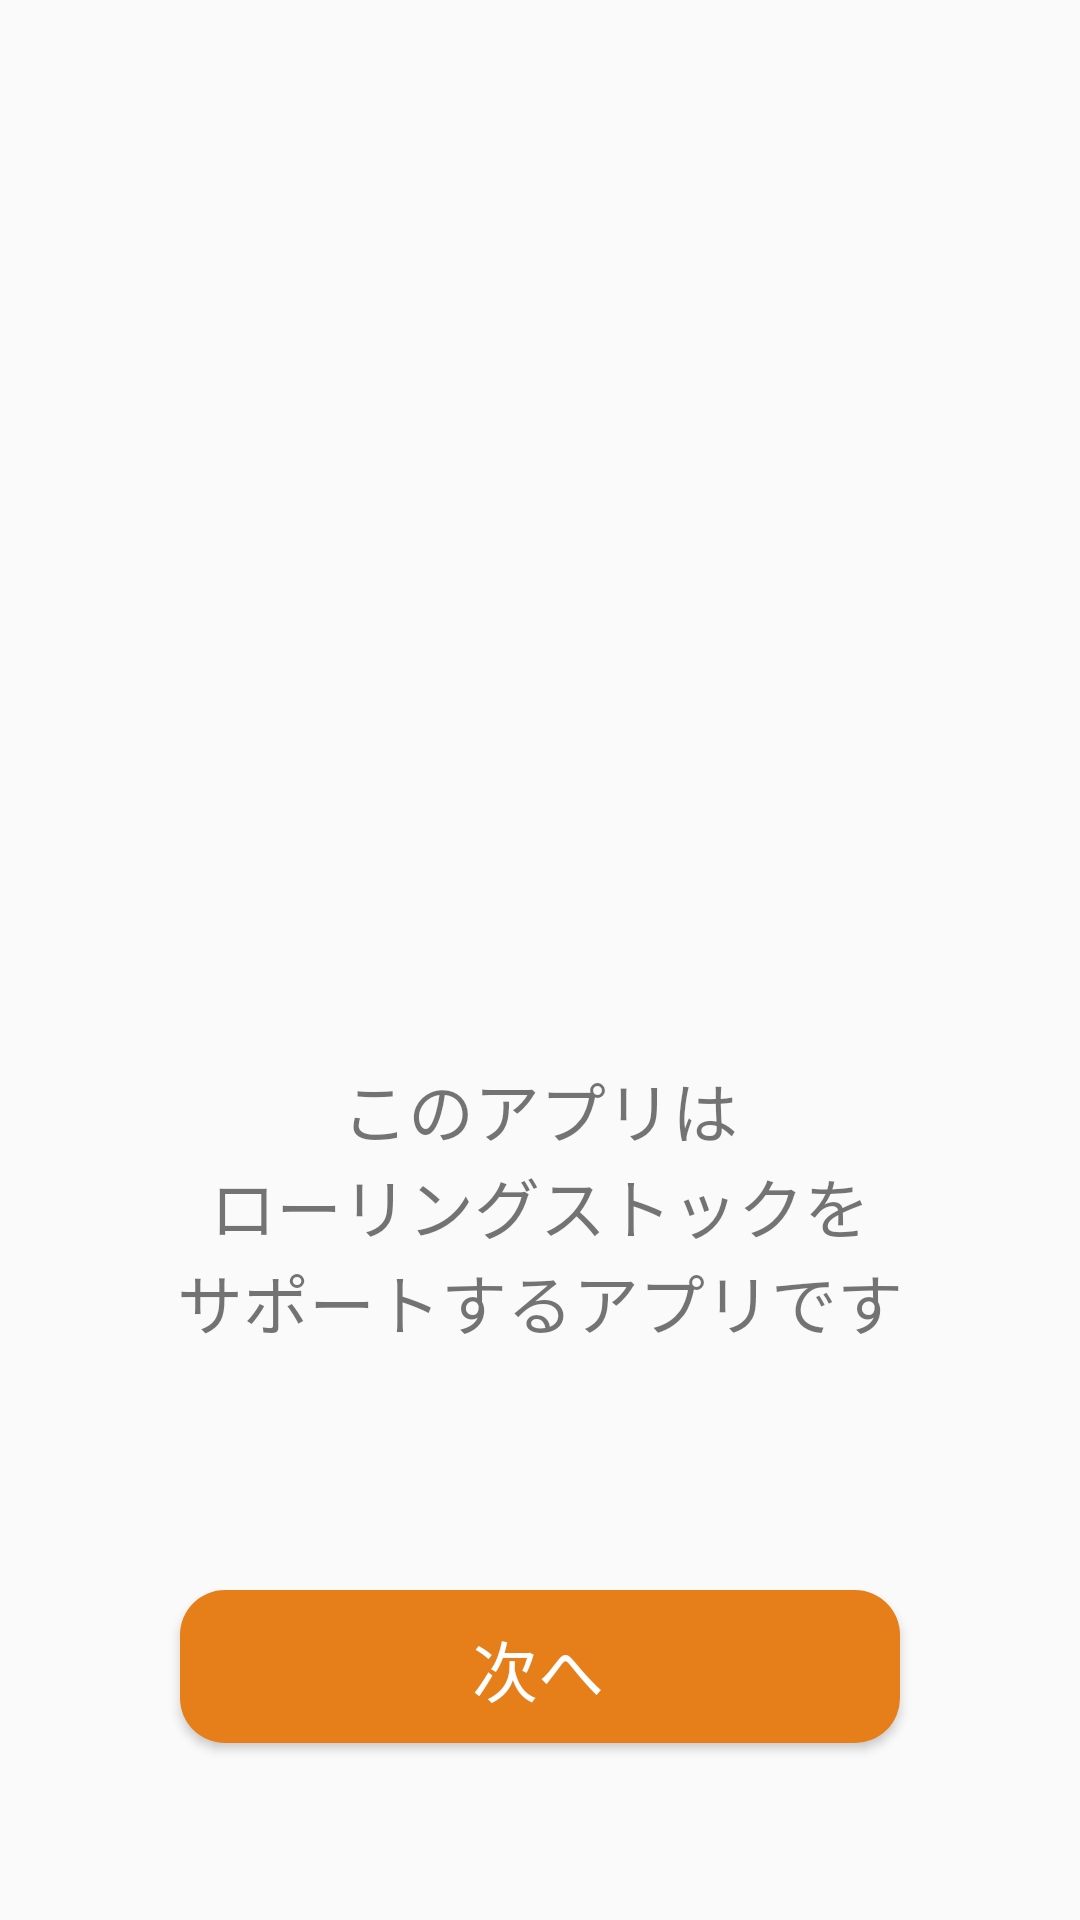

The Android layout XML behind this screen, and the referenced resources:
<!-- AndroidManifest.xml: application theme Theme.AppCompat.Light.NoActionBar -->
<!-- res/layout/activity_second_description.xml -->
<?xml version="1.0" encoding="utf-8"?>

<androidx.constraintlayout.widget.ConstraintLayout xmlns:android="http://schemas.android.com/apk/res/android"
    xmlns:app="http://schemas.android.com/apk/res-auto"
    android:layout_width="match_parent"
    android:layout_height="match_parent">

    
    <ImageView
        android:id="@+id/cycle"
        android:layout_width="0dp"
        android:layout_height="0dp"
        app:layout_constraintBottom_toTopOf="@+id/guideLine"
        app:layout_constraintEnd_toEndOf="parent"
        app:layout_constraintHeight_percent="0.4"
        app:layout_constraintStart_toStartOf="parent"
        app:layout_constraintTop_toTopOf="parent"
        app:layout_constraintWidth_percent="0.7"
        app:srcCompat="@drawable/cycle" />

    
    <TextView
        android:id="@+id/descriptionMsg"
        android:layout_width="0dp"
        android:layout_height="0dp"
        android:gravity="center"
        android:text="@string/descriptionMsg"
        android:autoSizeMinTextSize="20sp"
        app:layout_constraintWidth_percent="1"
        app:layout_constraintHeight_percent="0.15"
        app:layout_constraintBottom_toBottomOf="parent"
        android:autoSizeTextType="uniform"
        app:layout_constraintEnd_toEndOf="parent"
        app:layout_constraintHorizontal_bias="0.497"
        app:layout_constraintStart_toStartOf="parent"
        app:layout_constraintTop_toTopOf="parent"
        app:layout_constraintVertical_bias="0.65" />

    
    <androidx.constraintlayout.widget.Guideline
        android:id="@+id/guideLine"
        android:layout_width="wrap_content"
        android:layout_height="wrap_content"
        android:orientation="horizontal"
        app:layout_constraintGuide_percent="0.5" />

    
    
    <TextView
        android:id="@+id/nextBtnLabel"
        android:layout_width="0dp"
        android:layout_height="0dp"
        android:autoSizeMinTextSize="20sp"
        android:autoSizeTextType="uniform"
        android:gravity="center"
        android:outlineProvider="none"
        android:text="@string/next"
        android:textColor="#FFFFFF"
        android:translationZ="8dp"
        app:layout_constraintBottom_toBottomOf="parent"
        app:layout_constraintEnd_toEndOf="parent"
        app:layout_constraintHeight_percent="0.05"
        app:layout_constraintHorizontal_bias="0.497"
        app:layout_constraintStart_toStartOf="parent"
        app:layout_constraintTop_toTopOf="parent"
        app:layout_constraintVertical_bias="0.888"
        app:layout_constraintWidth_percent="0.5" />

    <Button
        android:id="@+id/moveNextBtn"
        style="@style/Widget.AppCompat.Button"
        android:layout_width="0dp"
        android:layout_height="0dp"
        android:background="@drawable/btn_rounded"
        android:backgroundTint="@color/colorPrimary"
        android:backgroundTintMode="multiply"
        android:onClick="toNext"
        app:layout_constraintBottom_toBottomOf="parent"
        app:layout_constraintEnd_toEndOf="parent"
        app:layout_constraintHeight_percent="0.08"
        app:layout_constraintStart_toStartOf="parent"
        app:layout_constraintTop_toTopOf="parent"
        app:layout_constraintVertical_bias="0.90"
        app:layout_constraintWidth_max="240dp"
        app:layout_constraintWidth_percent="0.7" />


</androidx.constraintlayout.widget.ConstraintLayout>
<!-- resources referenced by this layout -->
<resources>
  <color name="colorPrimary">#F2B451</color>
  <!-- drawable btn_rounded (drawable) -->
  <?xml version="1.0" encoding="utf-8"?>
  
  <shape xmlns:android="http://schemas.android.com/apk/res/android"
      android:shape="rectangle">
      <solid android:color="#F2B451" />
      <corners android:radius="15dp" />
  </shape>
  <!-- drawable cycle: png bitmap (drawable, 71185 bytes) -->
  <string name="descriptionMsg">このアプリは\nローリングストックを\nサポートするアプリです</string>
  <string name="next">次へ</string>
</resources>
